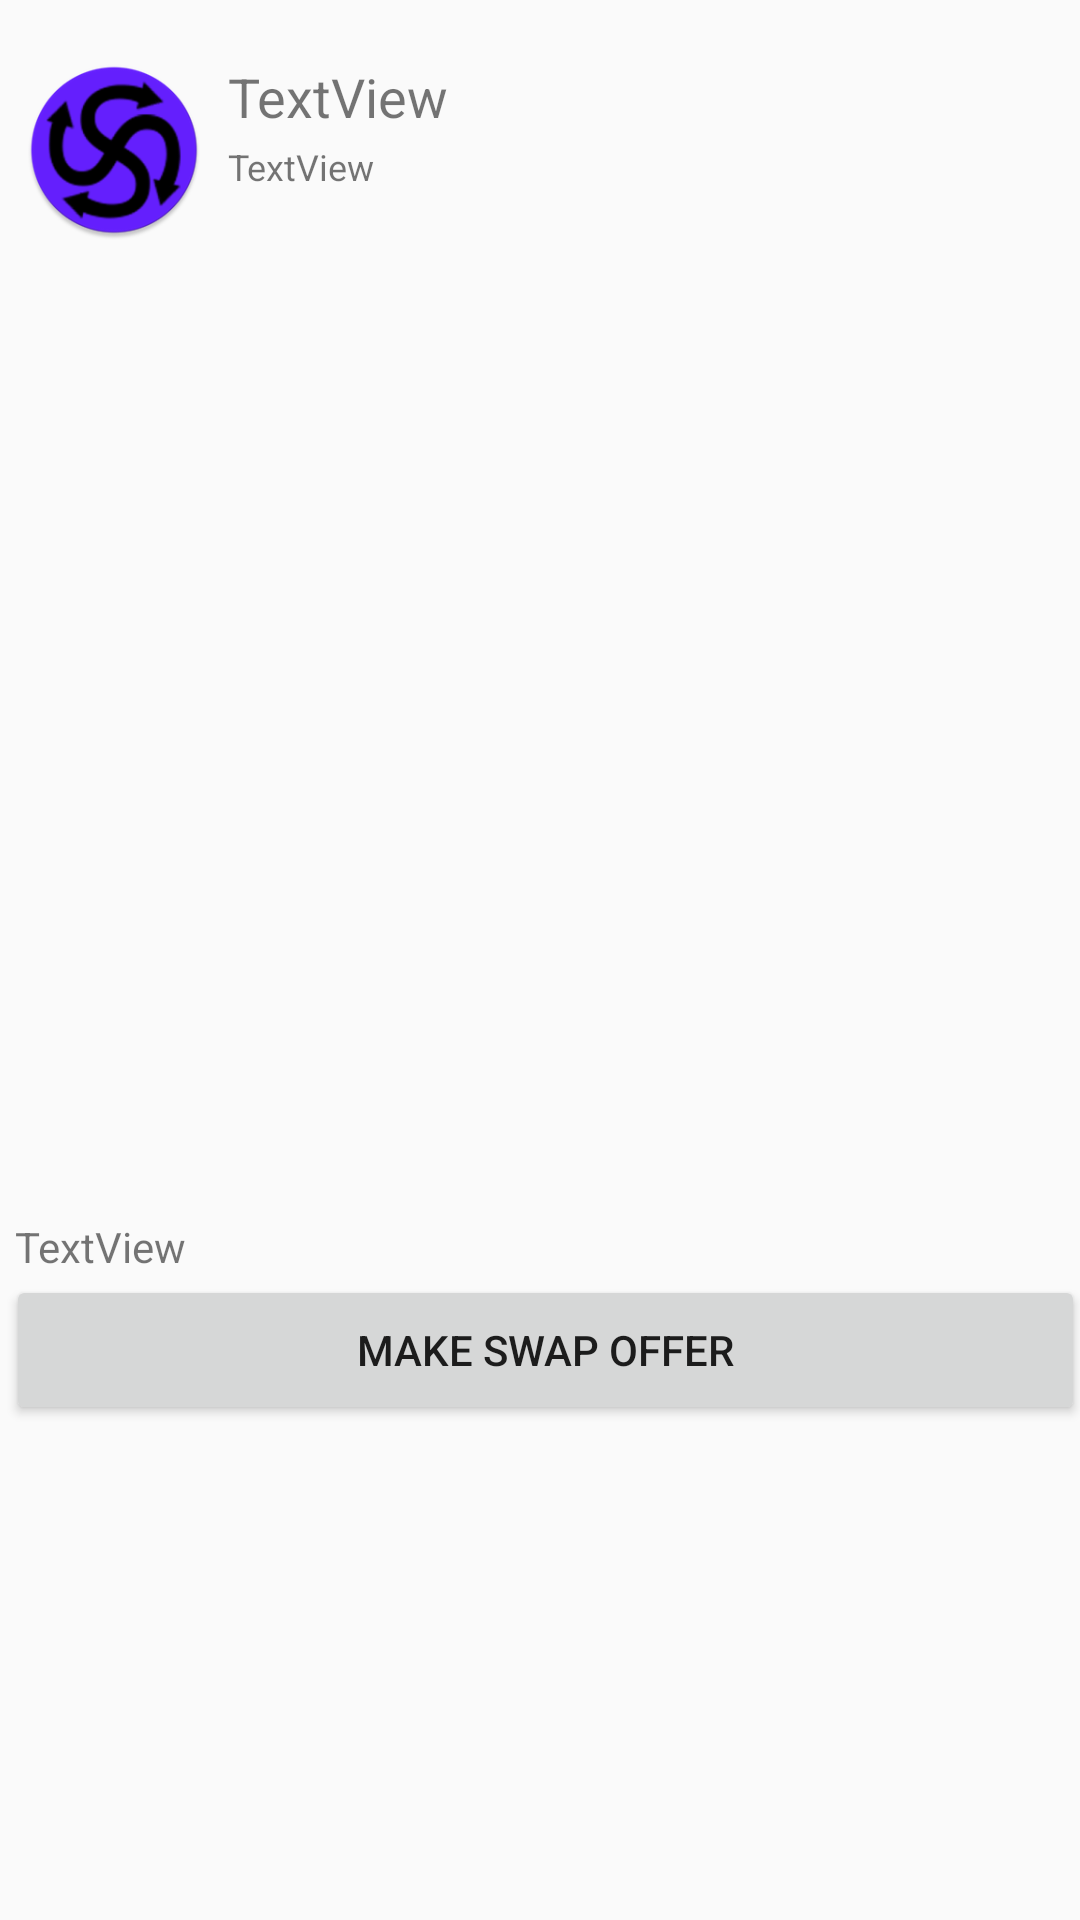

Reconstruct the res/layout file that produces this screen, plus the resources it refers to.
<!-- AndroidManifest.xml: application theme AppTheme.NoActionBar -->
<!-- res/layout/offer_layout.xml -->
<?xml version="1.0" encoding="utf-8"?>
<RelativeLayout xmlns:android="http://schemas.android.com/apk/res/android"
    android:layout_width="match_parent"
    android:layout_height="match_parent"
    xmlns:tools="http://schemas.android.com/tools">

    <ImageView
        android:id="@+id/image_view_offer_pic"
        android:layout_width="match_parent"
        android:layout_height="300dp"
        android:layout_below="@+id/image_view_profile_pic"
        android:layout_alignParentStart="true"
        android:layout_alignParentLeft="true"
        android:layout_alignParentEnd="true"
        android:layout_alignParentRight="true"
        android:layout_marginStart="0dp"
        android:layout_marginLeft="0dp"
        android:layout_marginTop="20dp"
        android:layout_marginEnd="0dp"
        android:layout_marginRight="0dp"
        android:contentDescription="@string/image_view_post_picture"
        android:padding="0dp"
        tools:srcCompat="@tools:sample/backgrounds/scenic[12]" />

    <ImageView
        android:id="@+id/image_view_profile_pic"
        android:layout_width="60dp"
        android:layout_height="60dp"
        android:layout_alignParentStart="true"
        android:layout_alignParentLeft="true"
        android:layout_alignParentTop="true"
        android:layout_marginStart="8dp"
        android:layout_marginLeft="8dp"
        android:layout_marginTop="20dp"
        android:contentDescription="@string/image_view_profile_picture"
        android:src="@mipmap/ic_launcher" />

    <TextView
        android:id="@+id/text_view_title"
        android:layout_width="300dp"
        android:layout_height="wrap_content"
        android:layout_alignParentTop="true"
        android:layout_alignParentEnd="true"
        android:layout_alignParentRight="true"
        android:layout_marginStart="8dp"
        android:layout_marginLeft="8dp"
        android:layout_marginTop="20dp"
        android:layout_marginEnd="22dp"
        android:layout_marginRight="22dp"
        android:layout_toEndOf="@+id/image_view_profile_pic"
        android:layout_toRightOf="@+id/image_view_profile_pic"
        android:text="@string/text_view_title"
        android:textColorLink="@color/common_google_signin_btn_text_dark_focused"
        android:textSize="18sp" />

    <TextView
        android:id="@+id/text_view_datentime"
        android:layout_width="wrap_content"
        android:layout_height="wrap_content"
        android:layout_below="@+id/text_view_title"
        android:layout_marginStart="8dp"
        android:layout_marginLeft="8dp"
        android:layout_marginTop="3dp"
        android:layout_toEndOf="@+id/image_view_profile_pic"
        android:layout_toRightOf="@+id/image_view_profile_pic"
        android:text="@string/text_view_datentime"
        android:textColorLink="@color/cardview_dark_background"
        android:textSize="12sp" />

    <TextView
        android:id="@+id/text_view_description"
        android:layout_width="403dp"
        android:layout_height="wrap_content"
        android:layout_below="@+id/image_view_offer_pic"
        android:layout_alignParentStart="true"
        android:layout_alignParentLeft="true"
        android:layout_alignParentEnd="true"
        android:layout_alignParentRight="true"
        android:layout_marginStart="5dp"
        android:layout_marginLeft="5dp"
        android:layout_marginTop="6dp"
        android:layout_marginEnd="3dp"
        android:layout_marginRight="3dp"
        android:text="@string/text_view_description" />

    
        
        
        
        

        
        
        
        
        
        

    <Button
        android:id="@+id/details"

        android:layout_width="match_parent"
        android:layout_height="50dp"
        android:layout_below="@+id/text_view_description"
        android:layout_alignParentStart="true"
        android:layout_alignParentLeft="true"
        android:layout_marginStart="2dp"
        android:layout_marginLeft="2dp"
        android:layout_marginEnd="-2dp"
        android:layout_marginRight="0dp"
        android:layout_marginBottom="0dp"
        android:text="Make Swap Offer" />



</RelativeLayout>
<!-- resources referenced by this layout -->
<resources>
  <!-- mipmap ic_launcher: png bitmap (mipmap-hdpi, 5363 bytes) -->
  <string name="image_view_post_picture">TODO</string>
  <string name="image_view_profile_picture">TODO</string>
  <string name="text_view_datentime">TextView</string>
  <string name="text_view_description">TextView</string>
  <string name="text_view_title">TextView</string>
  <style name="AppTheme.NoActionBar">
          <item name="windowActionBar">false</item>
          <item name="windowNoTitle">true</item>
      </style>
</resources>
